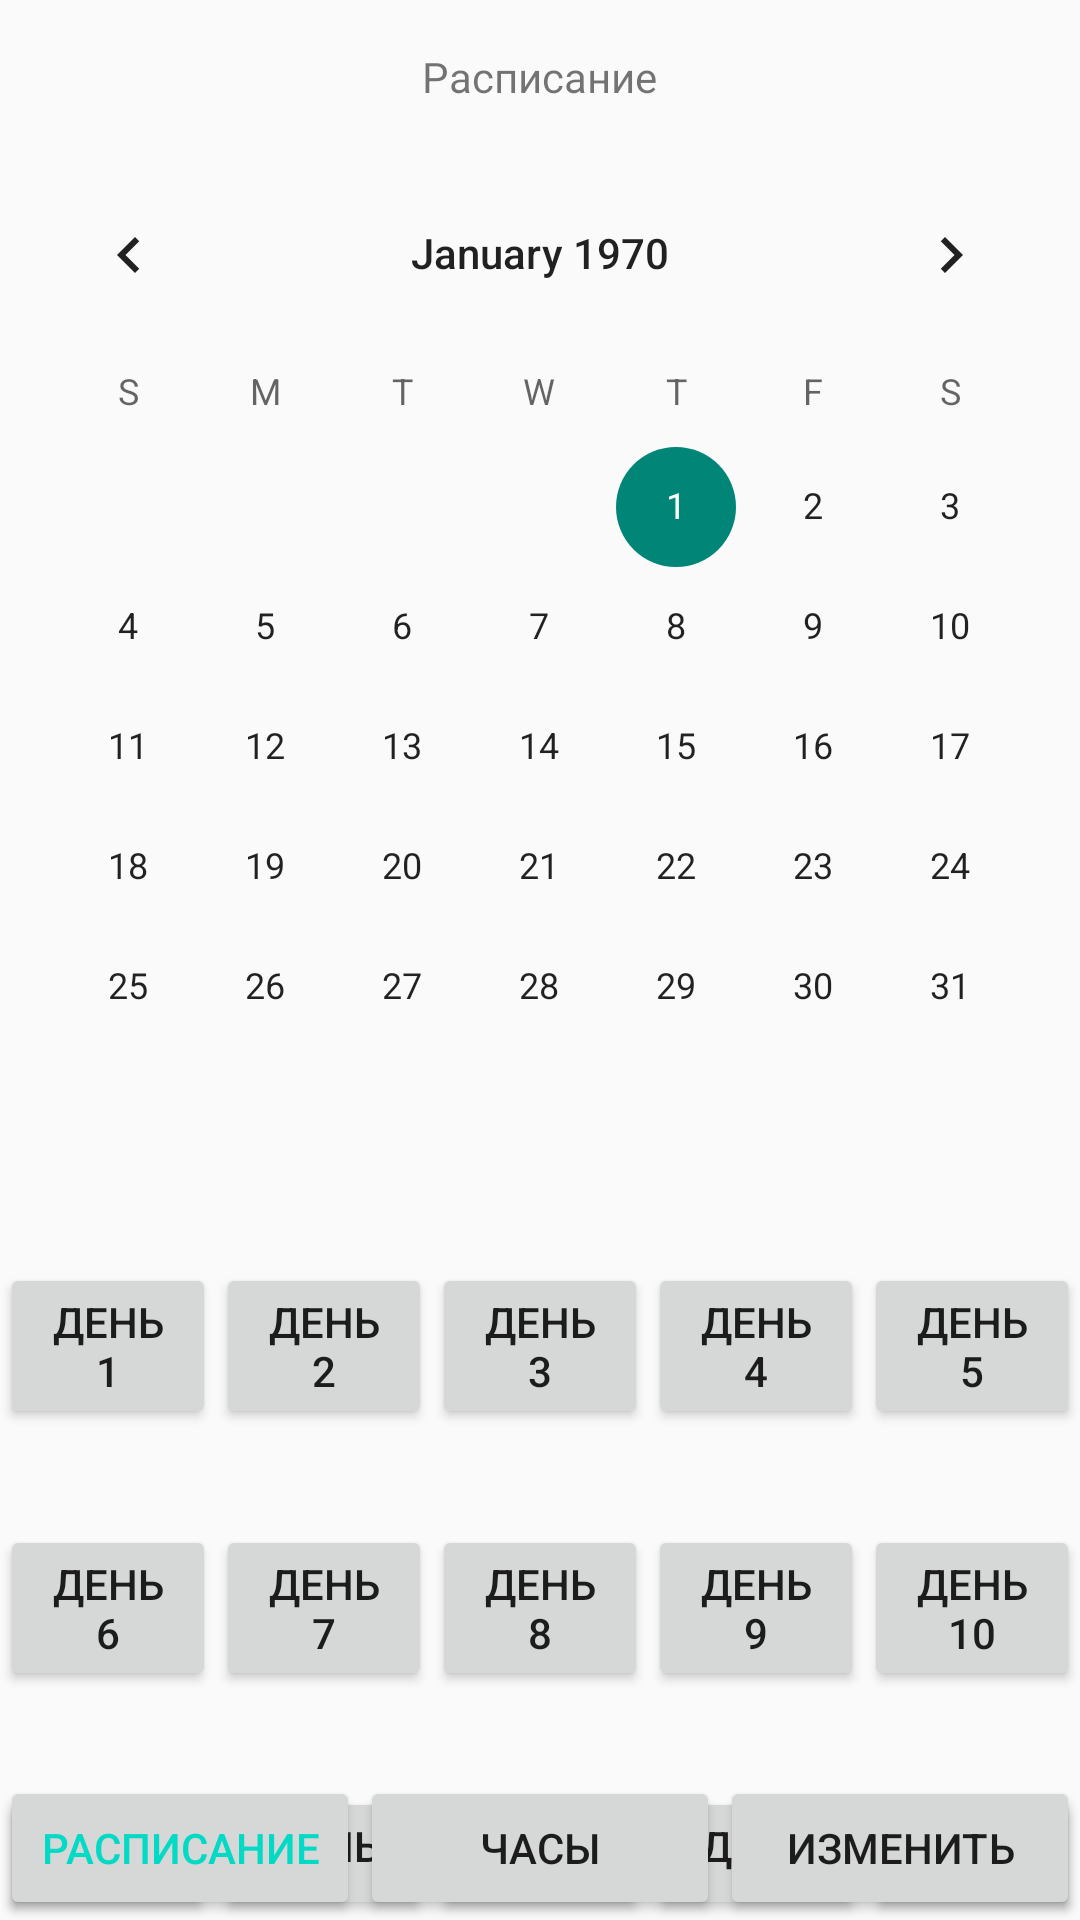

Produce the Android XML layout that renders to this screen, including the resource entries it uses.
<!-- AndroidManifest.xml: application theme Theme.Test_smartphone -->
<!-- res/layout/sozdanie_raspi.xml -->
<?xml version="1.0" encoding="utf-8"?>
<RelativeLayout xmlns:android="http://schemas.android.com/apk/res/android"
    android:layout_width="match_parent"
    android:layout_height="match_parent"
    android:theme="@style/AppTheme">

    <TextView
        android:id="@+id/title"
        android:layout_width="wrap_content"
        android:layout_height="wrap_content"
        android:text="Расписание"
        android:layout_alignParentTop="true"
        android:layout_centerHorizontal="true"
        android:padding="16dp"/>

    <CalendarView
        android:id="@+id/calendarView"
        android:layout_width="match_parent"
        android:layout_height="wrap_content"
        android:layout_below="@id/title"/>


    <LinearLayout
        android:id="@+id/firstRow"
        android:layout_width="match_parent"
        android:layout_height="wrap_content"
        android:orientation="horizontal"
        android:layout_marginTop="32dp"
        android:layout_below="@id/calendarView">

        <Button
            android:layout_width="0dp"
            android:layout_weight="1"
            android:layout_height="wrap_content"
            android:text="День 1" />

        <Button
            android:layout_width="0dp"
            android:layout_weight="1"
            android:layout_height="wrap_content"
            android:text="День 2" />

        <Button
            android:layout_width="0dp"
            android:layout_weight="1"
            android:layout_height="wrap_content"
            android:text="День 3" />

        <Button
            android:layout_width="0dp"
            android:layout_weight="1"
            android:layout_height="wrap_content"
            android:text="День 4" />

        <Button
            android:layout_width="0dp"
            android:layout_weight="1"
            android:layout_height="wrap_content"
            android:text="День 5" />
    </LinearLayout>


    <LinearLayout
        android:id="@+id/secondRow"
        android:layout_width="match_parent"
        android:layout_height="wrap_content"
        android:orientation="horizontal"
        android:layout_marginTop="32dp"
        android:layout_below="@id/firstRow">
        <Button
            android:layout_width="0dp"
            android:layout_weight="1"
            android:layout_height="wrap_content"
            android:text="День 6" />

        <Button
            android:layout_width="0dp"
            android:layout_weight="1"
            android:layout_height="wrap_content"
            android:text="День 7" />

        <Button
            android:layout_width="0dp"
            android:layout_weight="1"
            android:layout_height="wrap_content"
            android:text="День 8" />

        <Button
            android:layout_width="0dp"
            android:layout_weight="1"
            android:layout_height="wrap_content"
            android:text="День 9" />

        <Button
            android:layout_width="0dp"
            android:layout_weight="1"
            android:layout_height="wrap_content"
            android:text="День 10" />
    </LinearLayout>


    <LinearLayout
        android:id="@+id/thirdRow"
        android:layout_width="match_parent"
        android:layout_height="wrap_content"
        android:orientation="horizontal"
        android:layout_marginTop="32dp"
        android:layout_below="@id/secondRow">
        <Button
            android:layout_width="0dp"
            android:layout_weight="1"
            android:layout_height="wrap_content"
            android:text="День 11" />

        <Button
            android:layout_width="0dp"
            android:layout_weight="1"
            android:layout_height="wrap_content"
            android:text="День 12" />

        <Button
            android:layout_width="0dp"
            android:layout_weight="1"
            android:layout_height="wrap_content"
            android:text="День 13" />

        <Button
            android:layout_width="0dp"
            android:layout_weight="1"
            android:layout_height="wrap_content"
            android:text="День 14" />

        <Button
            android:layout_width="0dp"
            android:layout_weight="1"
            android:layout_height="wrap_content"
            android:text="День 15" />
    </LinearLayout>

    <LinearLayout
        android:id="@+id/buttonsLayout"
        android:layout_width="match_parent"
        android:layout_height="wrap_content"
        android:orientation="horizontal"
        android:layout_alignParentBottom="true">

        <Button
            android:id="@+id/scheduleButton"
            style="@style/ButtonStyle"
            android:layout_width="0dp"
            android:layout_weight="1"
            android:layout_height="wrap_content"
            android:text="Расписание" />

        <Button
            android:id="@+id/clockButton"
            android:layout_width="0dp"
            android:layout_weight="1"
            android:layout_height="wrap_content"
            android:text="Часы" />
        <Button
            android:id="@+id/change"
            android:layout_width="0dp"
            android:layout_weight="1"
            android:layout_height="wrap_content"
            android:text="Изменить" />

    </LinearLayout>

</RelativeLayout>
<!-- resources referenced by this layout -->
<resources>
  <style name="AppTheme" parent="Theme.AppCompat.Light.DarkActionBar">
      </style>
  <style name="ButtonStyle" parent="Widget.AppCompat.Button">
          <item name="android:textColor">@color/teal_200</item>
      </style>
  <style name="Theme.Test_smartphone" parent="Theme.AppCompat.Light.DarkActionBar">
      </style>
  <color name="teal_200">#FF03DAC5</color>
</resources>
